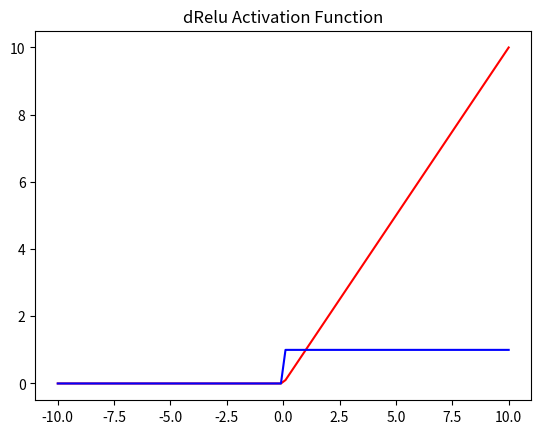

The matplotlib source for this figure:
# -*- coding: utf-8 -*-
"""
Created on Wed Nov 27 20:58:30 2019

[redacted]
"""

import numpy as np
from numpy import *
import matplotlib.pylab as plt



def relu(x):
    return x if x >= 0 else 0
def dev_relu(x):
    return 1 if x >= 0 else 0


x = np.linspace(-10,10,100)
y1 = []
for i in range(len(x)):
    y1.append(relu(x[i]))
#check
    
print("x[49]=",x[49],"--> relu(x[49])=",relu(x[49]))
print("x[50]=",x[50],"--> relu(x[50])=",relu(x[50]))
plt.plot(x, y1, 'r', label='linspace(-10,10,10)')
plt.title('Relu Activation Function')
# create the graph
plt.show()

y2 = []
for i in range(len(x)):
    y2.append(dev_relu(x[i]))

plt.plot(x, y2, 'b', label='linspace(-10,10,10)')
plt.title('dRelu Activation Function')
# create the graph
plt.show()